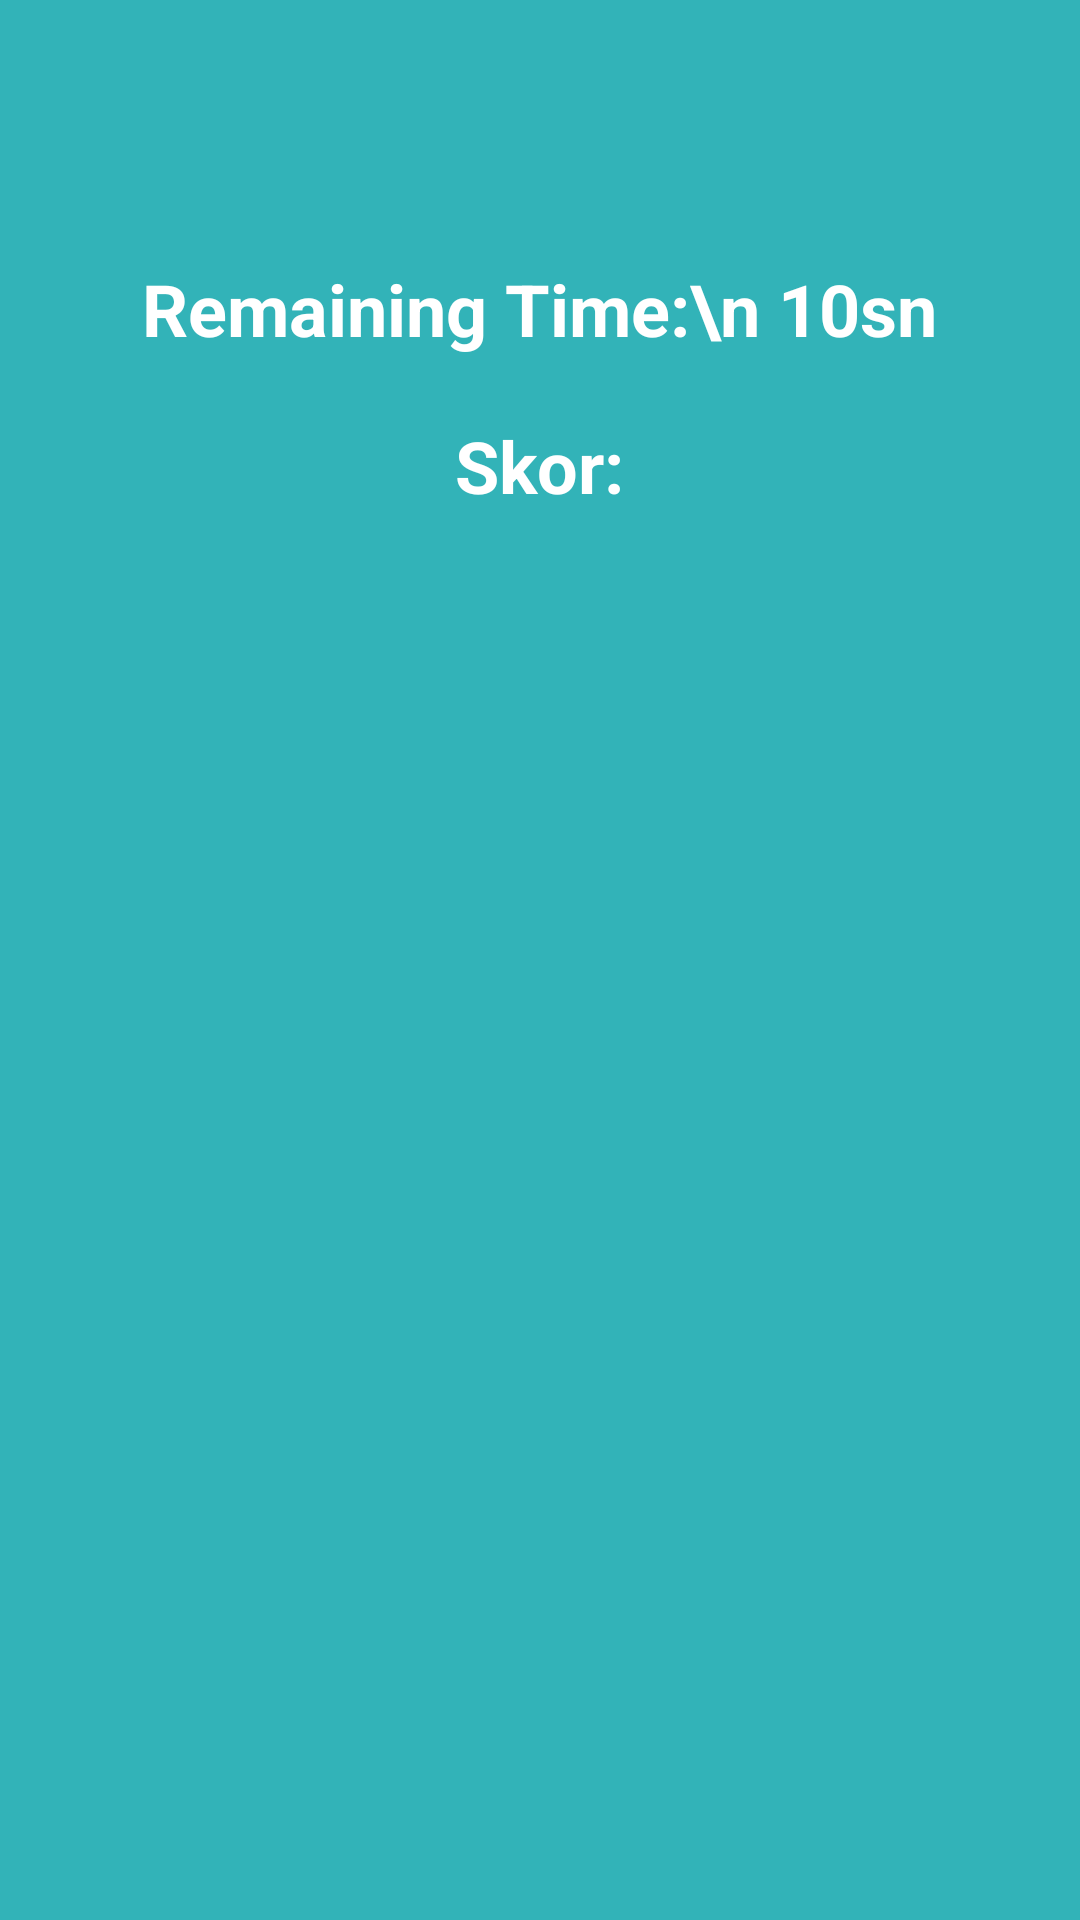

Write the Android layout XML for this screen, with the resource values it uses.
<!-- AndroidManifest.xml: application theme Theme.KotlinKennyiYakala -->
<!-- res/layout/activity_main.xml -->
<?xml version="1.0" encoding="utf-8"?>
<androidx.constraintlayout.widget.ConstraintLayout
    xmlns:android="http://schemas.android.com/apk/res/android"
    xmlns:app="http://schemas.android.com/apk/res-auto"
    xmlns:tools="http://schemas.android.com/tools"
    android:layout_width="match_parent"
    android:layout_height="match_parent"
    android:background="#32B3B8"
    tools:context=".GameActivity">

    <LinearLayout
        android:orientation="vertical"
        app:layout_constraintVertical_weight="1"
        app:layout_constraintBottom_toBottomOf="parent"
        app:layout_constraintStart_toStartOf="parent"
        app:layout_constraintEnd_toEndOf="parent"
        android:layout_width="match_parent"
        android:layout_height="match_parent">

        <LinearLayout
            android:orientation="vertical"
            android:layout_weight="1"
            android:gravity="center"
            android:layout_width="match_parent"
            android:layout_height="wrap_content">

            <TextView
                android:id="@+id/time"
                android:layout_marginTop="20dp"
                android:text="Remaining Time:\n 10sn"
                android:textAlignment="center"
                android:textSize="24sp"
                android:textColor="@color/white"
                android:textStyle="bold"
                android:layout_width="wrap_content"
                android:layout_height="wrap_content"/>

            <TextView
                android:id="@+id/scor"
                android:layout_marginTop="20dp"
                android:text="Skor:"
                android:textSize="24sp"
                android:textColor="@color/white"
                android:textStyle="bold"
                android:layout_width="wrap_content"
                android:layout_height="wrap_content"/>


        </LinearLayout>

        <LinearLayout
            android:id="@+id/linear1"
            android:layout_weight="1"
            android:layout_width="match_parent"
            android:layout_height="wrap_content"
            android:orientation="horizontal"
            android:gravity="center"
            app:layout_constraintEnd_toEndOf="parent"
            app:layout_constraintStart_toStartOf="parent"
            app:layout_constraintTop_toTopOf="parent">

            <ImageView
                android:id="@+id/r1"
                android:onClick="click"
                android:layout_width="wrap_content"
                android:layout_height="wrap_content"
                android:layout_marginEnd="30dp"
                app:srcCompat="@drawable/ic_launcher_foreground" />

            <ImageView
                android:id="@+id/r2"
                android:layout_width="wrap_content"
                android:layout_height="wrap_content"
                android:onClick="click"
                app:srcCompat="@drawable/ic_launcher_foreground" />

            <ImageView
                android:id="@+id/r3"
                android:onClick="click"
                android:layout_width="wrap_content"
                android:layout_height="wrap_content"
                android:layout_marginStart="30dp"
                app:srcCompat="@drawable/ic_launcher_foreground" />

        </LinearLayout>
        <LinearLayout
            android:id="@+id/linear2"
            android:layout_weight="1"
            android:layout_width="match_parent"
            android:layout_height="wrap_content"
            android:orientation="horizontal"
            android:gravity="center"
            app:layout_constraintEnd_toEndOf="parent"
            app:layout_constraintStart_toStartOf="parent"
            app:layout_constraintTop_toTopOf="parent">

            <ImageView
                android:id="@+id/r4"
                android:onClick="click"
                android:layout_width="wrap_content"
                android:layout_height="wrap_content"
                android:layout_marginEnd="30dp"
                app:srcCompat="@drawable/ic_launcher_foreground" />

            <ImageView
                android:id="@+id/r5"
                android:onClick="click"
                android:layout_width="wrap_content"
                android:layout_height="wrap_content"
                app:srcCompat="@drawable/ic_launcher_foreground" />

            <ImageView
                android:id="@+id/r6"
                android:onClick="click"
                android:layout_width="wrap_content"
                android:layout_height="wrap_content"
                android:layout_marginStart="30dp"
                app:srcCompat="@drawable/ic_launcher_foreground" />

        </LinearLayout>
        <LinearLayout
            android:id="@+id/linear3"
            android:layout_weight="1"
            android:layout_width="match_parent"
            android:layout_height="wrap_content"
            android:orientation="horizontal"
            android:gravity="center"
            app:layout_constraintEnd_toEndOf="parent"
            app:layout_constraintStart_toStartOf="parent"
            app:layout_constraintTop_toTopOf="parent">

            <ImageView
                android:id="@+id/r7"
                android:onClick="click"
                android:layout_width="wrap_content"
                android:layout_height="wrap_content"
                android:layout_marginEnd="30dp"
                app:srcCompat="@drawable/ic_launcher_foreground" />

            <ImageView
                android:id="@+id/r8"
                android:onClick="click"
                android:layout_width="wrap_content"
                android:layout_height="wrap_content"
                app:srcCompat="@drawable/ic_launcher_foreground" />

            <ImageView
                android:id="@+id/r9"
                android:onClick="click"
                android:layout_width="wrap_content"
                android:layout_height="wrap_content"
                android:layout_marginStart="30dp"
                app:srcCompat="@drawable/ic_launcher_foreground" />

        </LinearLayout>

    </LinearLayout>







</androidx.constraintlayout.widget.ConstraintLayout>
<!-- resources referenced by this layout -->
<resources>
  <style name="Theme.KotlinKennyiYakala" parent="Theme.MaterialComponents.DayNight.DarkActionBar">
          
          <item name="colorPrimary">@color/purple_500</item>
          <item name="colorPrimaryVariant">@color/purple_700</item>
          <item name="colorOnPrimary">@color/white</item>
          
          <item name="colorSecondary">@color/teal_200</item>
          <item name="colorSecondaryVariant">@color/teal_700</item>
          <item name="colorOnSecondary">@color/black</item>
          
          <item name="android:statusBarColor" tools:targetApi="l">?attr/colorPrimaryVariant</item>
          
      </style>
  <!-- not gathered from this repository: default colours our renderer supplied (Android Studio template values) -->
  <color name="purple_500">#FF6200EE</color>
  <color name="purple_700">#FF3700B3</color>
  <color name="teal_200">#FF03DAC5</color>
  <color name="teal_700">#FF018786</color>
  <color name="black">#FF000000</color>
  <color name="white">#FFFFFFFF</color>
</resources>
